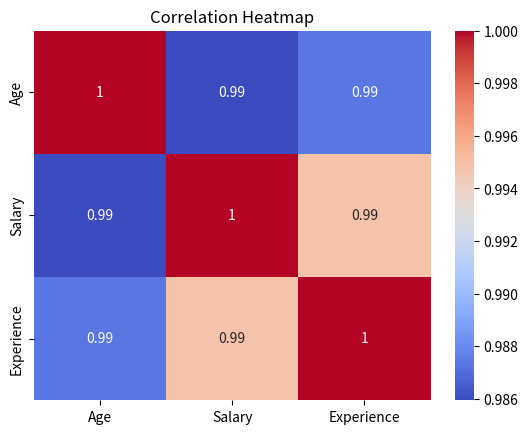

Python code for this plot:
import pandas as pd
import seaborn as sns
import matplotlib.pyplot as plt

# Sample dataset
df = pd.DataFrame({
    'Age': [21, 23, 25, 27, 29, 31, 33, 35, 37, 39],
    'Salary': [25000, 27000, 30000, 35000, 40000, 45000, 52000, 60000, 68000, 75000],
    'Experience': [1, 2, 2, 3, 4, 5, 6, 7, 8, 10]
})

# 1️⃣ Histogram - Distribution of Age
sns.histplot(df['Age'], bins=5, kde=True)
plt.title("Age Distribution")
plt.show()

# 2️⃣ Scatter Plot - Relationship between Age and Salary
sns.scatterplot(x='Age', y='Salary', data=df)
plt.title("Age vs Salary")
plt.show()

# 3️⃣ Correlation Heatmap
sns.heatmap(df.corr(), annot=True, cmap='coolwarm')
plt.title("Correlation Heatmap")
plt.show()
